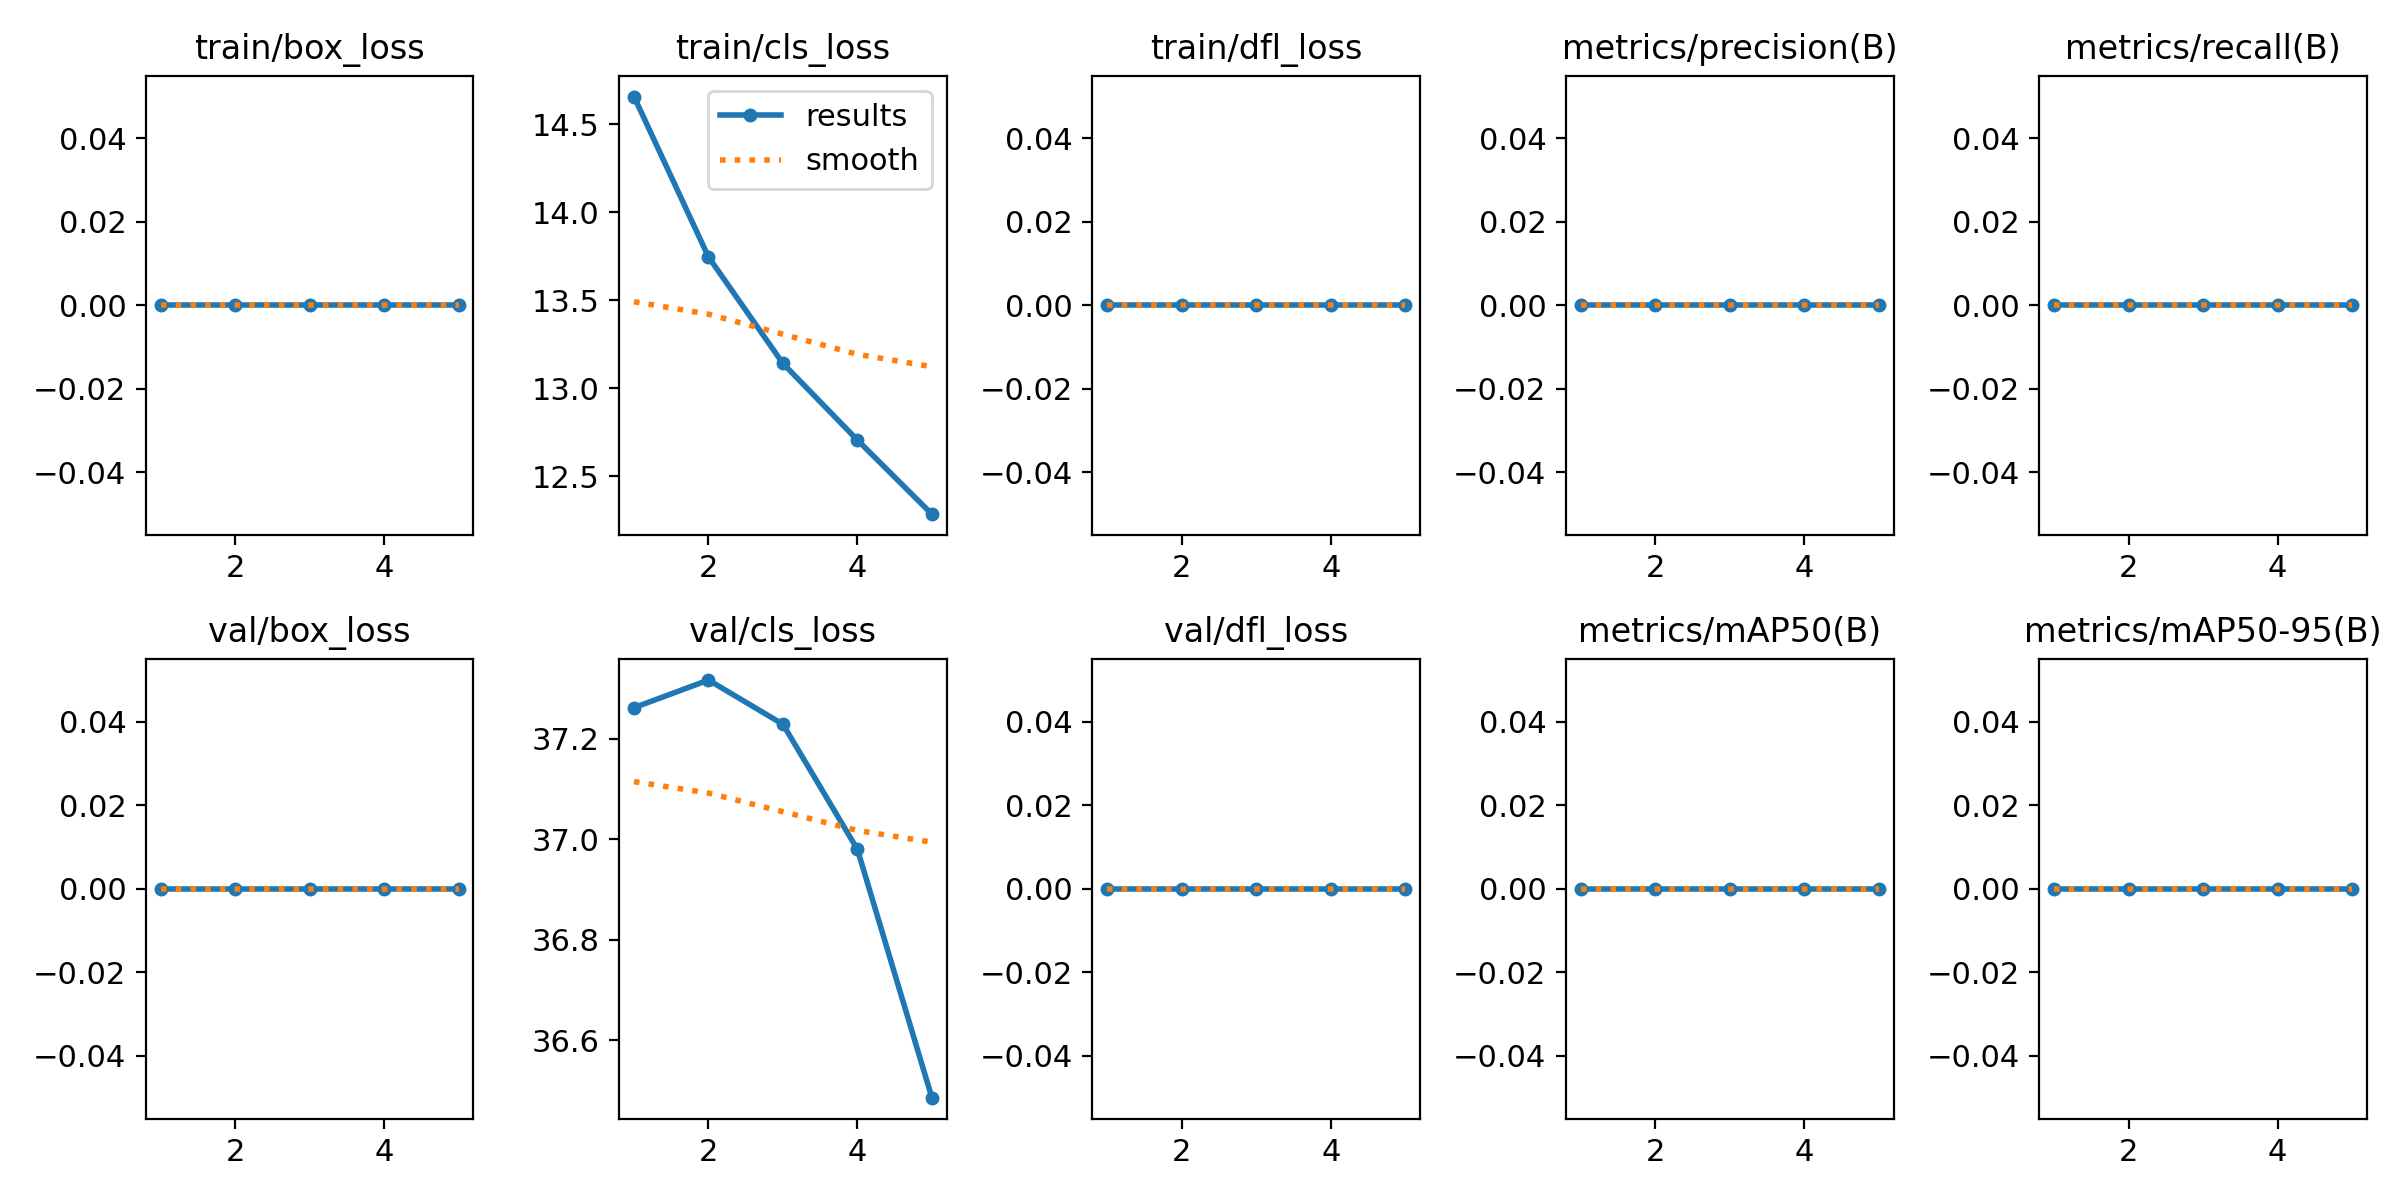

Data behind this chart, as committed beside it:
epoch, train/box_loss, train/cls_loss, train/dfl_loss, metrics/precision(B), metrics/recall(B), metrics/mAP50(B), metrics/mAP50-95(B), val/box_loss, val/cls_loss, val/dfl_loss, lr/pg0, lr/pg1, lr/pg2
1, 0, 14.66, 0, 0, 0, 0, 0, 0, 37.26, 0, 0.0001, 0.0001, 0.0001
2, 0, 13.75, 0, 0, 0, 0, 0, 0, 37.32, 0, 0.0001719, 0.0001719, 0.0001719
3, 0, 13.14, 0, 0, 0, 0, 0, 0, 37.23, 0, 0.0001985, 0.0001985, 0.0001985
4, 0, 12.71, 0, 0, 0, 0, 0, 0, 36.98, 0, 0.0001799, 0.0001799, 0.0001799
5, 0, 12.29, 0, 0, 0, 0, 0, 0, 36.49, 0, 0.0001159, 0.0001159, 0.0001159
